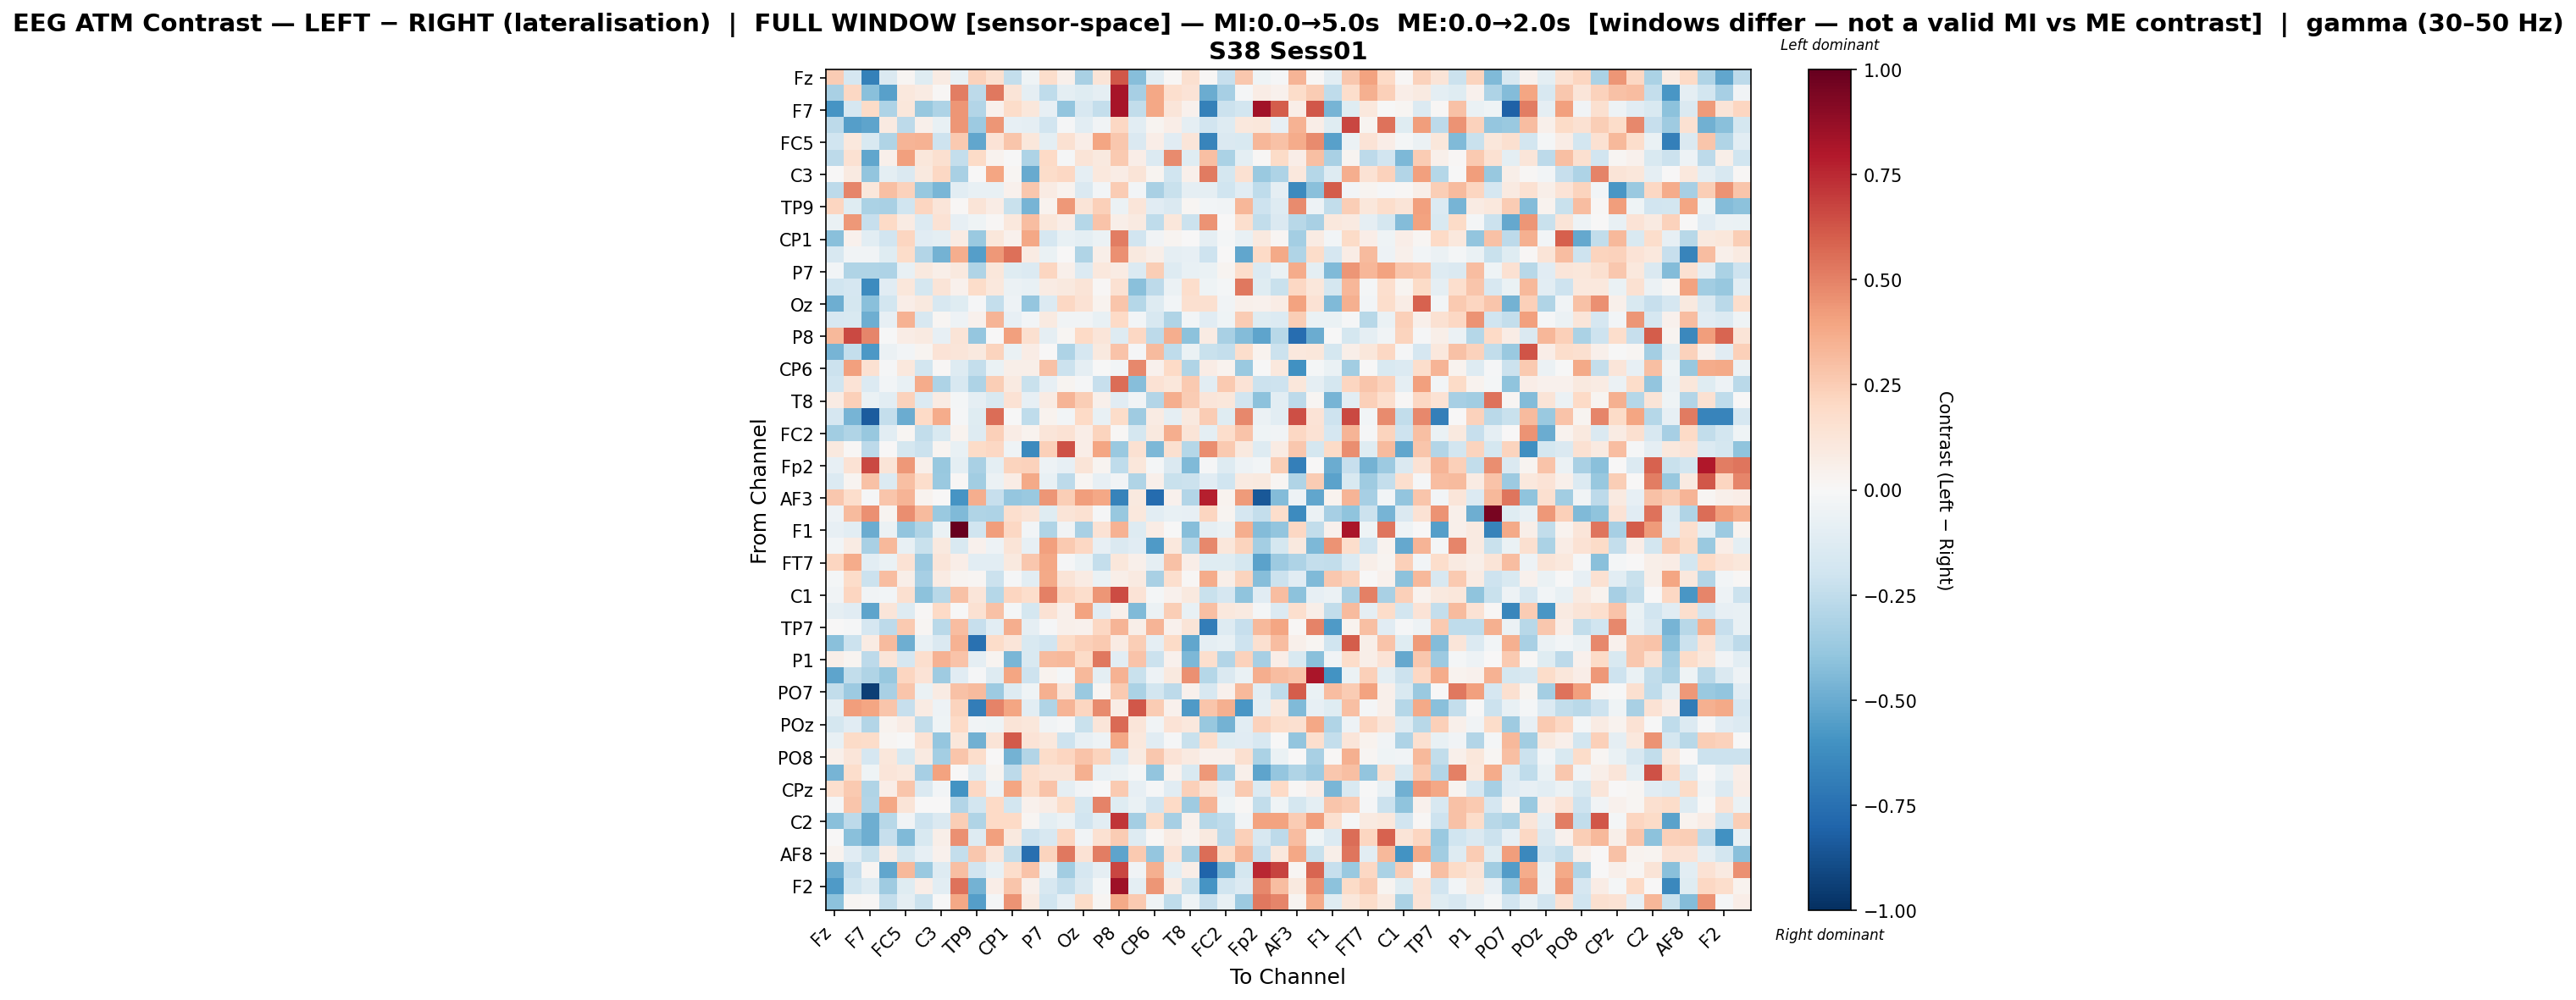

The table this chart was drawn from, first rows:
, Fz, F3, F7, FT9, FC5, FC1, C3, T7, TP9, CP5, CP1, Pz, P7, O1, Oz, O2, P8, TP10, CP6, Cz, T8, FT10, FC2
Fz, 0.2573, -0.1705, -0.6724, -0.1439, 0.02217, -0.1227, 0.08525, -0.07275, 0.2319, 0.1629, -0.2396, -0.04639, 0.1753, 0.05424, -0.327, 0.1297, 0.6201, -0.425, -0.1069, 0.009849, 0.1602, 0.009803, -0.2304
F3, -0.3259, 0.2093, -0.4176, -0.5429, 0.1027, 0.08521, 0.01468, 0.5083, -0.2625, 0.5247, 0.127, -0.08735, -0.2573, -0.1013, -0.1241, -0.08874, 0.8224, -0.3312, 0.3858, 0.1711, 0.1335, -0.4984, -0.3314
F7, -0.5868, -0.1678, 0.1904, -0.3056, 0.115, -0.3822, -0.3096, 0.4429, -0.2925, 0.04448, 0.1845, 0.1115, -0.08382, -0.3942, -0.1594, -0.2412, 0.8206, -0.2428, 0.3897, 0.1248, 0.03969, -0.6767, -0.2139
FT9, -0.2631, -0.5483, -0.5237, 0.08843, -0.2606, 0.04908, -0.07173, 0.438, -0.3644, 0.4408, -0.08423, -0.08711, -0.1949, -0.01098, -0.1046, -0.03435, 0.2049, -0.1017, 0.0238, 0.06959, -0.08874, -0.1928, -0.1273
FC5, -0.2015, 0.1042, -0.1503, -0.3031, 0.3384, 0.3448, -0.2058, 0.2627, -0.5211, 0.1364, 0.2791, 0.1132, -0.09648, 0.1497, 0.06337, 0.3963, 0.2705, -0.1439, 0.06726, -0.1137, 0.1179, -0.6609, -0.144
FC1, -0.2607, 0.1553, -0.5218, 0.04934, 0.4101, 0.1162, 0.157, -0.2379, 0.1946, 0.03864, -0.001539, -0.3122, 0.2004, -0.01321, 0.1307, 0.09414, 0.2613, 0.06691, -0.1339, 0.4723, -0.1219, 0.3034, -0.3136
C3, 0.005021, 0.08613, -0.3935, -0.09394, -0.1464, 0.09809, 0.2035, -0.3255, 0.004073, 0.3965, 0.01996, -0.5005, 0.1821, 0.2063, -0.08684, 0.1084, 0.07255, 0.1319, 0.0256, -0.1995, 0.05385, 0.5226, -0.1784
T7, -0.2624, 0.49, 0.1139, 0.3007, 0.2266, -0.38, -0.4553, -0.1085, -0.07742, -0.07539, 0.04134, 0.2673, 0.08502, 0.03758, -0.1457, -0.02446, 0.2561, -0.02848, -0.3205, -0.2265, -0.09005, -0.08964, -0.203
TP9, 0.2131, -0.1174, -0.314, -0.3233, -0.1958, 0.2122, 0.1181, 0.008907, 0.1269, 0.07691, -0.2194, -0.4682, 0.03557, 0.4303, 0.1327, 0.2355, -0.06076, 0.1184, -0.1143, -0.1424, 0.01742, -0.02631, -0.03519
CP5, -0.06286, 0.436, -0.2298, 0.2014, 0.07862, -0.1344, 0.1422, -0.07976, -0.04497, 0.01226, 0.1053, 0.3064, 0.1114, 0.06614, -0.2818, 0.2815, 0.05583, 0.08748, -0.2549, 0.1097, -0.2176, 0.4521, 0.007608
CP1, -0.4197, 0.04299, -0.1048, -0.1913, 0.2173, -0.1139, -0.1009, 0.08534, -0.3708, 0.1143, 0.04123, 0.3871, -0.1694, -0.07304, -0.09726, -0.05843, 0.5103, -0.1923, -0.03897, 0.02526, 0.001258, -0.0899, -0.01871
Pz, -0.1628, -0.03533, -0.03277, -0.1174, 0.1861, -0.293, -0.472, 0.3661, -0.5496, 0.4368, 0.5491, 0.07861, -0.06851, 0.007297, -0.2971, 0.0604, 0.4573, 0.09438, 0.05518, -0.09289, -0.08227, -0.2097, 0.004915
P7, -0.03124, -0.3038, -0.2989, -0.3065, -0.07448, 0.09546, 0.06107, 0.09894, -0.2985, 0.1125, -0.1232, -0.1342, 0.2167, 0.05335, -0.1386, 0.1055, 0.08136, -0.1332, 0.2476, -0.1292, -0.07573, -0.06553, 0.02484
O1, -0.2016, -0.1692, -0.6328, -0.1153, 0.1096, -0.1723, 0.1312, 0.04252, 0.1801, 0.1029, -0.05819, -0.07178, 0.08009, 0.1008, 0.131, 0.01259, 0.1535, -0.4175, -0.265, -0.05755, 0.1783, -0.04622, -0.02255
Oz, -0.491, -0.1728, -0.4196, -0.1826, 0.06458, 0.0997, -0.1606, -0.118, -0.01035, -0.2396, -0.05025, -0.3879, -0.136, 0.2042, 0.1416, 0.03345, 0.279, -0.2846, -0.1271, -0.02348, 0.1612, 0.1616, -0.03632
O2, -0.1627, -0.1506, -0.49, -0.07953, 0.3483, -0.164, 0.01583, -0.05027, 0.04362, 0.337, -0.07813, -0.02956, 0.0882, -0.03426, -0.03479, -0.07279, 0.2012, -0.02912, -0.1633, -0.2995, -0.02728, -0.11, -0.04648
P8, 0.3219, 0.6637, 0.4913, -0.001371, 0.07726, 0.08961, -0.08536, 0.1274, -0.3886, 0.004064, 0.4072, 0.1576, -0.08634, 0.02286, 0.2006, 0.1248, -0.1285, 0.2059, -0.2635, 0.3628, -0.4119, 0.08437, -0.3274
TP10, -0.4657, -0.2349, -0.5715, -0.06207, -0.02622, 0.0279, 0.1335, 0.118, 0.09699, 0.2189, -0.06723, 0.07218, 0.004282, -0.3091, -0.165, 0.09974, 0.284, -0.01407, 0.3145, -0.2529, -0.06628, -0.2211, -0.2386
CP6, -0.2126, 0.4119, 0.1507, -0.0115, 0.1068, -0.1833, 0.008429, -0.1255, -0.2384, -0.06594, 0.05689, 0.05985, 0.2951, -0.2173, -0.08736, -0.006733, -0.02448, 0.4777, 0.04073, 0.2025, -0.3002, 0.07285, 0.03588
Cz, -0.2009, 0.1388, -0.1387, -0.02614, -0.07159, 0.372, -0.3053, -0.159, -0.3092, 0.2485, 0.08956, -0.2232, -0.08534, 0.02524, -0.01272, -0.2282, 0.562, -0.4274, 0.1464, 0.1165, 0.2626, -0.1043, 0.2598
T8, 0.07838, 0.236, -0.06977, -0.1072, 0.2297, -0.139, 0.08137, -0.01718, -0.08842, -0.1493, 0.1479, -0.08267, 0.07834, 0.3385, 0.2444, 0.04912, -0.1118, -0.03233, -0.2904, 0.3625, 0.2574, 0.1229, 0.1122
FT10, -0.1712, -0.4652, -0.8297, -0.2364, -0.4984, 0.1973, 0.3749, -0.01315, -0.1193, 0.5566, -0.00573, -0.253, 0.03407, -0.02781, 0.2017, -0.07271, 0.1803, -0.3522, 0.0844, -0.08809, 0.09504, 0.2534, -0.1225
FC2, -0.3513, -0.3003, -0.377, -0.1024, 0.01943, -0.2477, -0.1523, 0.03366, -0.1275, 0.2399, 0.07569, 0.03368, 0.12, 0.1479, 0.0653, 0.2246, 0.01337, -0.1789, 0.1004, 0.3603, 0.1305, -0.09501, 0.1795
F4, 0.09694, 0.01552, -0.258, 0.006639, -0.1736, -0.2175, 0.02431, -0.07278, 0.1911, 0.21, -0.04011, -0.6395, 0.2386, 0.6354, 0.06874, 0.3938, -0.3726, 0.1556, -0.4525, 0.1615, -0.282, 0.4645, 0.2641
Fp2, -0.07834, 0.1444, 0.6633, 0.1266, 0.4307, 0.0509, -0.3809, -0.09818, -0.3262, -0.1008, 0.2224, 0.2333, -0.04691, -0.07931, 0.1266, 0.02828, -0.2569, 0.1125, -0.02321, -0.1464, -0.4395, -0.01392, -0.1287
AF7, -0.1395, 0.0304, 0.2929, -0.1337, 0.3025, 0.1775, -0.3736, 0.01146, -0.3497, -0.05905, 0.07458, 0.3764, -0.07767, -0.265, 0.01877, -0.08233, -0.03407, -0.3004, 0.05113, -0.2264, -0.2163, -0.1149, -0.201
AF3, 0.2677, 0.1761, -0.01166, 0.2786, 0.3374, 0.03628, 0.003383, -0.5918, 0.3639, -0.2267, -0.387, -0.3736, 0.4382, 0.2483, 0.4159, 0.3903, -0.6718, 0.09765, -0.7712, 0.04036, -0.2942, 0.7736, 0.03809
AFz, -0.04905, 0.3129, 0.4567, 0.02463, 0.4626, 0.3172, -0.3679, -0.4447, -0.2979, -0.31, 0.1708, 0.1281, -0.119, 0.1302, 0.1485, -0.008388, -0.3757, 0.1085, -0.1023, -0.07332, -0.08076, 0.2122, 0.02768
F1, -0.08515, -0.1077, -0.4992, -0.06135, -0.3983, -0.2989, -0.06765, 1.0, -0.1969, 0.4161, 0.2051, -0.03066, -0.2999, -0.0345, -0.3251, 0.1407, 0.3463, -0.1272, 0.07384, -0.0009482, -0.4238, -0.08695, -0.06424
F5, -0.02461, 0.07897, -0.3247, 0.3204, -0.07317, -0.2194, 0.09692, -0.149, 0.04401, -0.05418, 0.125, -0.08416, 0.4116, 0.2653, 0.2069, -0.08319, -0.1417, -0.1139, -0.5671, 0.1085, -0.2829, 0.4829, 0.1153
FT7, 0.2162, 0.3674, -0.1084, -0.06708, 0.1473, -0.365, 0.12, 0.06886, -0.1024, -0.1033, 0.09844, 0.2682, 0.3846, -0.0105, -0.06523, -0.2403, 0.1162, 0.04861, -0.09149, 0.2924, 0.06743, -0.1202, -0.1219
FC3, -0.01878, 0.1858, -0.2176, 0.3102, 0.05954, -0.3323, 0.08476, 0.03101, 0.01652, -0.216, -0.01261, -0.1025, 0.3812, 0.1258, 0.08142, -0.0657, 0.05735, 0.08605, -0.326, 0.1693, 0.01372, 0.374, 0.05738
C1, -0.03811, 0.2126, -0.03669, -0.02715, 0.1601, -0.4139, -0.278, 0.2918, 0.1222, -0.2867, 0.2173, 0.1767, 0.5051, 0.2143, 0.1751, 0.4435, 0.6533, 0.1355, -0.01592, 0.04037, 0.0944, -0.2227, -0.1643
C5, -0.09277, -0.1157, -0.5286, 0.1243, -0.1261, 0.01042, 0.1991, -0.003526, 0.1531, 0.2949, -0.02002, -0.1742, 0.1484, 0.04852, 0.4008, -0.111, 0.05294, -0.4403, -0.05854, 0.2428, -0.07762, 0.3023, 0.1056
TP7, 0.004938, -0.01248, -0.1646, -0.2597, 0.2651, 0.0168, -0.2701, 0.3109, -0.2337, -0.1074, 0.3633, -0.09275, -0.01444, 0.05219, 0.04019, 0.2065, 0.3385, 0.06088, 0.3369, 0.04459, 0.1322, -0.6935, -0.1296
CP3, -0.4173, -0.2134, 0.08028, 0.3187, -0.4881, -0.07742, -0.1419, 0.3448, -0.7461, 0.1804, 0.1241, -0.1514, -0.1927, 0.1952, 0.2395, 0.2618, 0.0844, 0.2426, -0.08646, 0.1936, -0.5231, -0.0911, -0.07526
P1, 0.05654, 0.02761, -0.2586, 0.1237, -0.1667, 0.1706, 0.3513, 0.2863, -0.09038, 0.0273, -0.4571, -0.1556, 0.3199, 0.3248, 0.1953, 0.5265, -0.1045, 0.2814, -0.2127, 0.0455, -0.4454, 0.17, -0.2955
P5, -0.5272, -0.2444, -0.3008, -0.3797, 0.2157, 0.1365, -0.3568, -0.1125, -0.01398, -0.1307, 0.3971, -0.2108, 0.03283, -0.01661, 0.3235, -0.09922, 0.3469, -0.2216, -0.05342, 0.09923, 0.4533, -0.2839, -0.1437
PO7, -0.2455, -0.3622, -0.944, -0.3257, 0.2763, -0.06459, 0.08553, 0.2949, 0.3141, -0.3668, -0.1275, -0.03997, 0.3589, 0.1194, -0.3742, 0.01928, 0.2623, -0.3149, -0.185, -0.2587, 0.04036, -0.1589, 0.04323
PO3, -0.09709, 0.4141, 0.397, 0.2741, -0.2317, 0.08329, -0.05002, 0.2252, -0.6897, 0.4987, 0.3957, -0.108, -0.2972, 0.3413, 0.215, 0.4746, 0.07597, 0.6175, 0.2549, 0.04657, -0.5696, 0.2771, 0.3519
POz, -0.179, -0.1101, -0.2953, 0.03695, 0.07393, -0.2427, -0.04111, 0.2002, -0.03518, -0.04071, 0.1281, 0.1126, -0.03574, -0.01208, -0.2232, 0.1241, 0.5654, 0.1228, -0.03541, 0.133, 0.103, -0.3761, -0.4708
PO4, -0.07201, 0.1943, 0.1855, 0.01878, -0.005149, 0.1419, -0.385, 0.1113, -0.4792, 0.1316, 0.6142, 0.1355, 0.1038, -0.2107, -0.08262, -0.04863, 0.3854, 0.1065, -0.1155, -0.01553, -0.2252, 0.1743, -0.1228
PO8, 0.05157, 0.1209, -0.1709, 0.1163, -0.1562, 0.08893, -0.3397, 0.2743, 0.1789, 0.007431, -0.4711, -0.2898, 0.1829, 0.2187, 0.2873, 0.2255, -0.135, 0.08875, 0.273, 0.1376, 0.0925, 0.04557, 0.04404
P2, -0.4673, 0.1752, -0.04359, 0.123, 0.1057, -0.3292, 0.3994, 0.006453, -0.128, 0.02717, -0.2629, 0.1661, 0.1296, 0.129, 0.3556, -0.07257, -0.06145, -0.01759, -0.391, 0.03142, -0.1489, 0.4311, -0.3337
CPz, 0.1707, 0.265, -0.3012, 0.06404, 0.2806, -0.1458, -0.02374, -0.5983, 0.2059, -0.05364, 0.3965, 0.1731, 0.2883, -0.08962, -0.03355, -0.002685, 0.2602, -0.08247, -0.01341, -0.1122, 0.2381, 0.1276, -0.0811
C6, -0.01454, 0.2783, -0.2916, 0.388, 0.1254, 0.0001734, 0.0004137, -0.2953, -0.1815, 0.1987, -0.1812, 0.0392, 0.07064, 0.1845, -0.1779, 0.4968, -0.1201, -0.06518, -0.1892, 0.1971, -0.3578, 0.3406, -0.04137
C2, -0.4195, -0.263, -0.4877, -0.2758, -0.0369, -0.2079, -0.1471, 0.2444, -0.3025, 0.2014, 0.2013, 0.01943, -0.09795, -0.05907, -0.1913, -0.1046, 0.7184, -0.3411, 0.1893, -0.3293, 0.04182, -0.2872, -0.2561
FC4, 0.002423, -0.4211, -0.4901, -0.2316, -0.4391, -0.1557, 0.06137, 0.4593, -0.1285, 0.4112, 0.096, -0.2038, -0.1627, 0.214, -0.038, 0.153, 0.2552, -0.1324, 0.013, 0.08529, 0.03561, 0.09716, -0.2648
AF8, 0.03812, -0.1111, -0.2222, 0.0758, -0.1764, -0.08299, 0.04282, -0.2365, 0.267, 0.124, -0.2435, -0.753, 0.2236, 0.5304, 0.1416, 0.5129, -0.5276, 0.2644, -0.3899, 0.1391, -0.3473, 0.5601, 0.1912
AF4, -0.4977, -0.2315, 0.02095, -0.5208, 0.3224, -0.3744, -0.128, 0.3, -0.1913, -0.07367, 0.1787, 0.2825, -0.05478, -0.3484, -0.1715, -0.09215, 0.6696, -0.03305, 0.3526, -0.09593, 0.06914, -0.7974, -0.4554
F2, -0.5687, -0.2006, -0.1302, -0.3575, -0.1183, 0.06746, -0.1072, 0.5453, -0.4729, 0.06645, 0.2777, 0.05087, -0.1573, -0.2405, -0.1453, -0.01816, 0.8473, -0.09566, 0.4378, 0.07905, -0.2214, -0.5872, -0.2006
FCz, -0.4135, 0.01951, 0.01054, -0.2361, -0.08707, -0.2115, -0.0008876, 0.3846, -0.5522, -0.01588, 0.4482, 0.0892, -0.2014, -0.08112, 0.1918, 0.02034, 0.3812, 0.2638, -0.03943, -0.2532, -0.04354, -0.2291, -0.07313
